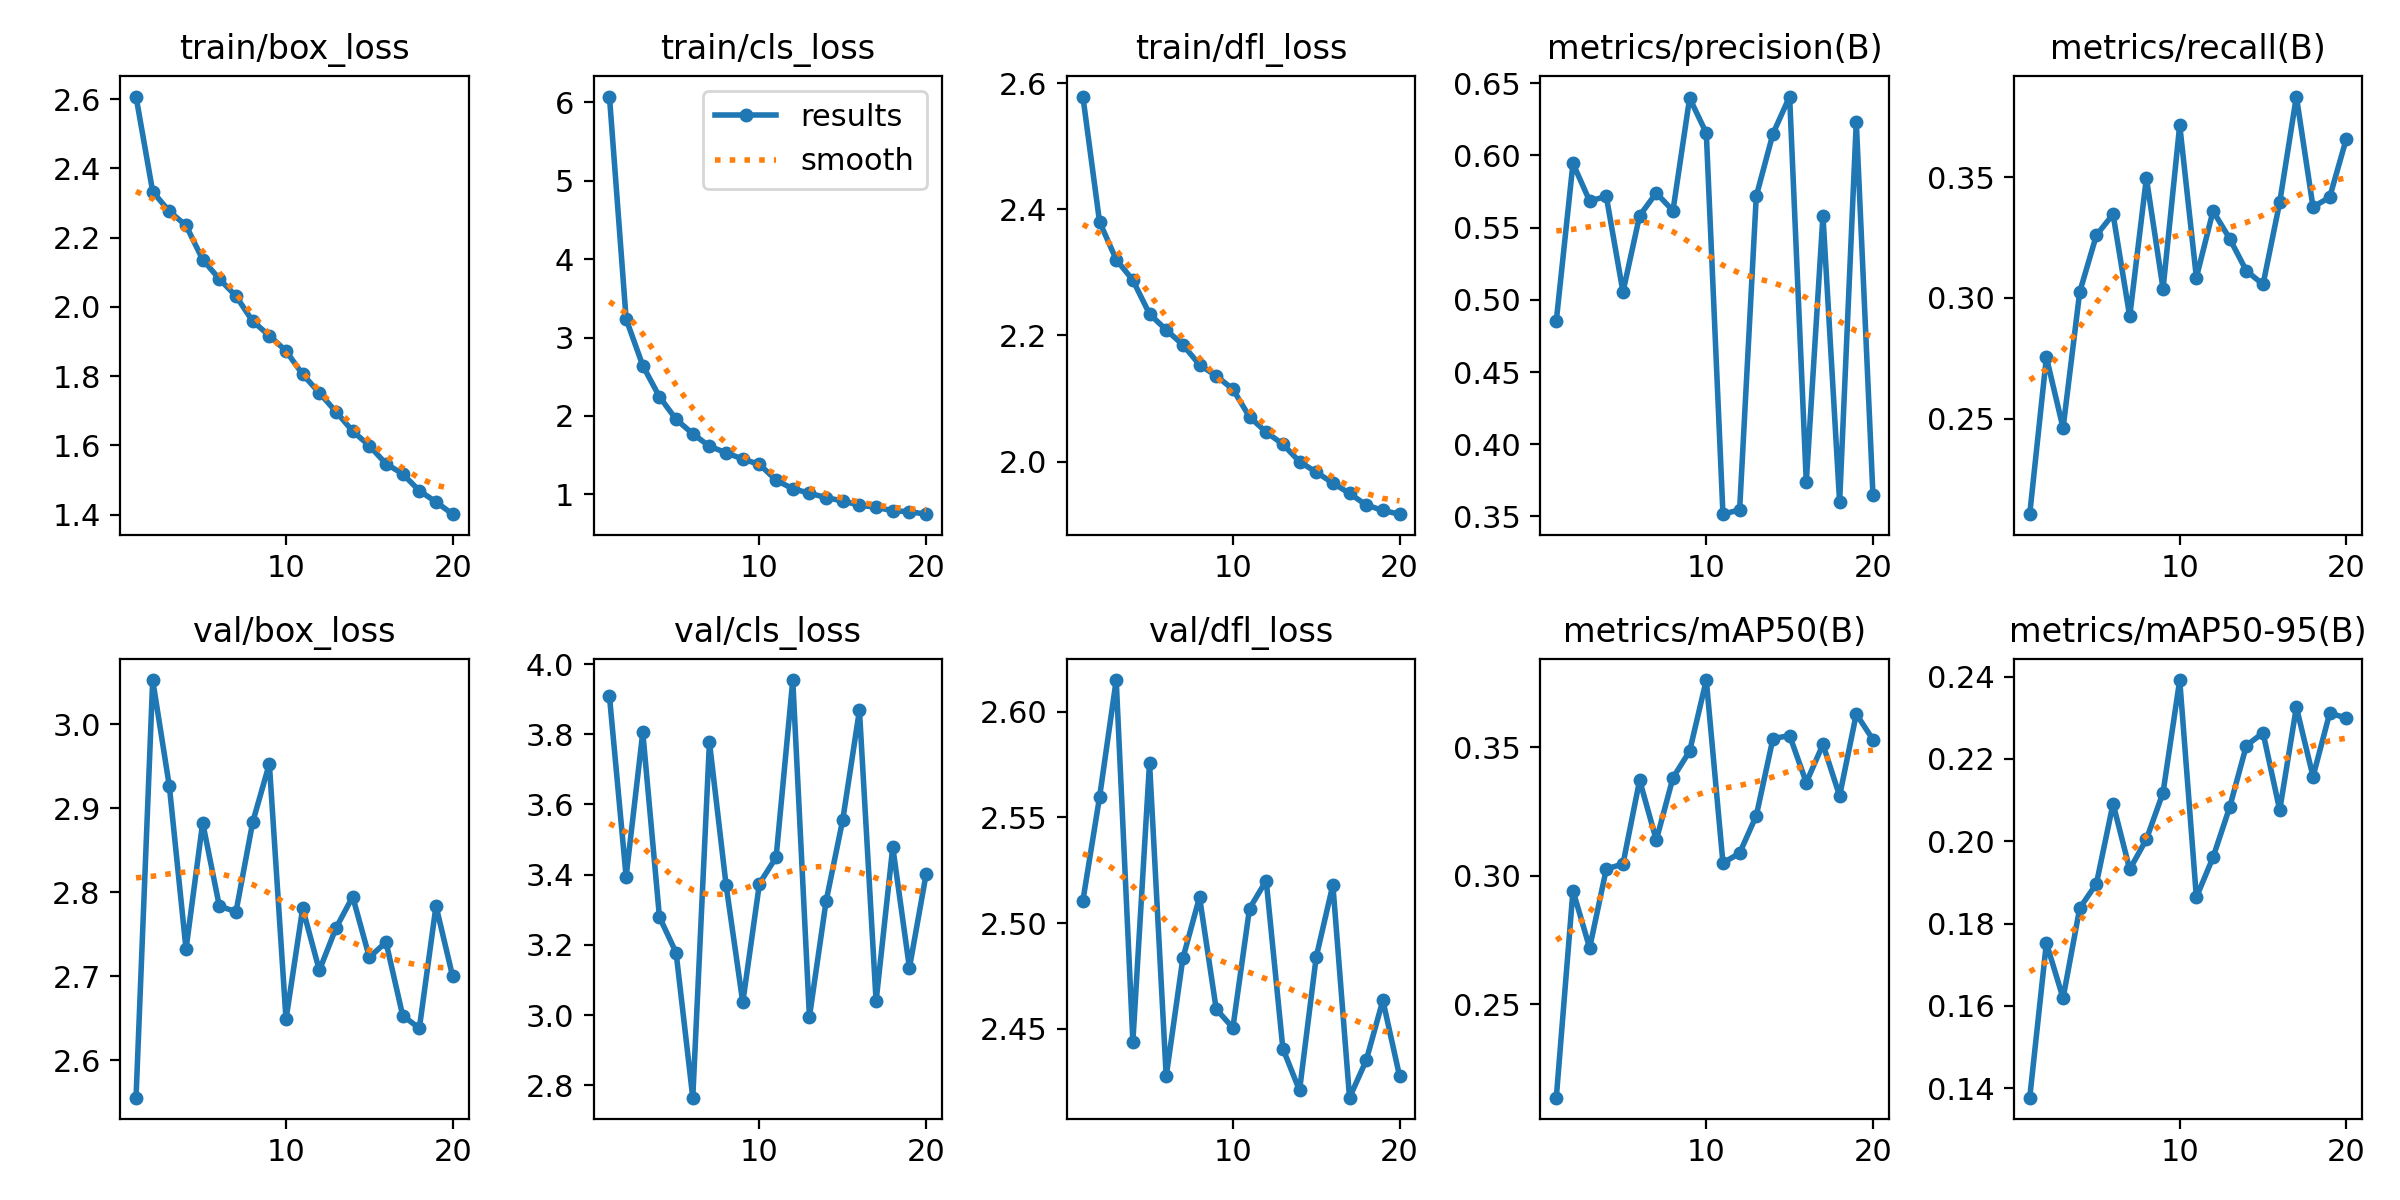

Values plotted in this chart, from the file beside it:
epoch, train/box_loss, train/cls_loss, train/dfl_loss, metrics/precision(B), metrics/recall(B), metrics/mAP50(B), metrics/mAP50-95(B), val/box_loss, val/cls_loss, val/dfl_loss, lr/pg0, lr/pg1, lr/pg2
1, 2.607, 6.073, 2.579, 0.4855, 0.2104, 0.2136, 0.1377, 2.555, 3.908, 2.511, 0.0001949, 0.0001949, 0.0001949
2, 2.333, 3.237, 2.38, 0.5945, 0.2755, 0.2942, 0.1753, 3.053, 3.394, 2.559, 0.0003716, 0.0003716, 0.0003716
3, 2.276, 2.642, 2.32, 0.5685, 0.2461, 0.2719, 0.1619, 2.926, 3.805, 2.615, 0.0005288, 0.0005288, 0.0005288
4, 2.235, 2.245, 2.288, 0.5716, 0.3024, 0.3026, 0.1838, 2.732, 3.28, 2.444, 0.0005007, 0.0005007, 0.0005007
5, 2.137, 1.957, 2.234, 0.5055, 0.326, 0.3046, 0.1897, 2.883, 3.178, 2.576, 0.0004716, 0.0004716, 0.0004716
6, 2.08, 1.774, 2.209, 0.5584, 0.3347, 0.3373, 0.2091, 2.784, 2.765, 2.428, 0.0004425, 0.0004425, 0.0004425
7, 2.031, 1.614, 2.185, 0.574, 0.2924, 0.3139, 0.1932, 2.777, 3.777, 2.483, 0.0004134, 0.0004134, 0.0004134
8, 1.959, 1.531, 2.154, 0.5618, 0.3496, 0.3382, 0.2005, 2.883, 3.37, 2.512, 0.0003843, 0.0003843, 0.0003843
9, 1.917, 1.45, 2.136, 0.6398, 0.3038, 0.3486, 0.2118, 2.953, 3.036, 2.459, 0.0003551, 0.0003551, 0.0003551
10, 1.873, 1.383, 2.115, 0.6155, 0.3716, 0.3763, 0.2392, 2.649, 3.375, 2.45, 0.000326, 0.000326, 0.000326
11, 1.805, 1.183, 2.071, 0.3516, 0.3085, 0.305, 0.1864, 2.781, 3.449, 2.507, 0.0002969, 0.0002969, 0.0002969
12, 1.752, 1.072, 2.047, 0.3546, 0.336, 0.3089, 0.1961, 2.707, 3.954, 2.52, 0.0002678, 0.0002678, 0.0002678
13, 1.697, 1.016, 2.027, 0.5719, 0.3245, 0.3234, 0.2083, 2.757, 2.995, 2.441, 0.0002387, 0.0002387, 0.0002387
14, 1.641, 0.9589, 2, 0.615, 0.3112, 0.3534, 0.2232, 2.795, 3.325, 2.421, 0.0002096, 0.0002096, 0.0002096
15, 1.599, 0.9168, 1.983, 0.6408, 0.3056, 0.3547, 0.2263, 2.723, 3.557, 2.484, 0.0001805, 0.0001805, 0.0001805
16, 1.547, 0.8629, 1.966, 0.3737, 0.3396, 0.3363, 0.2076, 2.741, 3.868, 2.518, 0.0001514, 0.0001514, 0.0001514
17, 1.518, 0.8363, 1.95, 0.5584, 0.3834, 0.3512, 0.2326, 2.653, 3.04, 2.417, 0.0001223, 0.0001223, 0.0001223
18, 1.469, 0.7922, 1.931, 0.3599, 0.3376, 0.3311, 0.2157, 2.638, 3.479, 2.435, 9.3198e-05, 9.3198e-05, 9.3198e-05
19, 1.437, 0.78, 1.923, 0.6234, 0.3417, 0.363, 0.2311, 2.784, 3.135, 2.463, 6.4092e-05, 6.4092e-05, 6.4092e-05
20, 1.402, 0.7482, 1.917, 0.3649, 0.366, 0.3531, 0.2299, 2.7, 3.401, 2.428, 3.4986e-05, 3.4986e-05, 3.4986e-05
